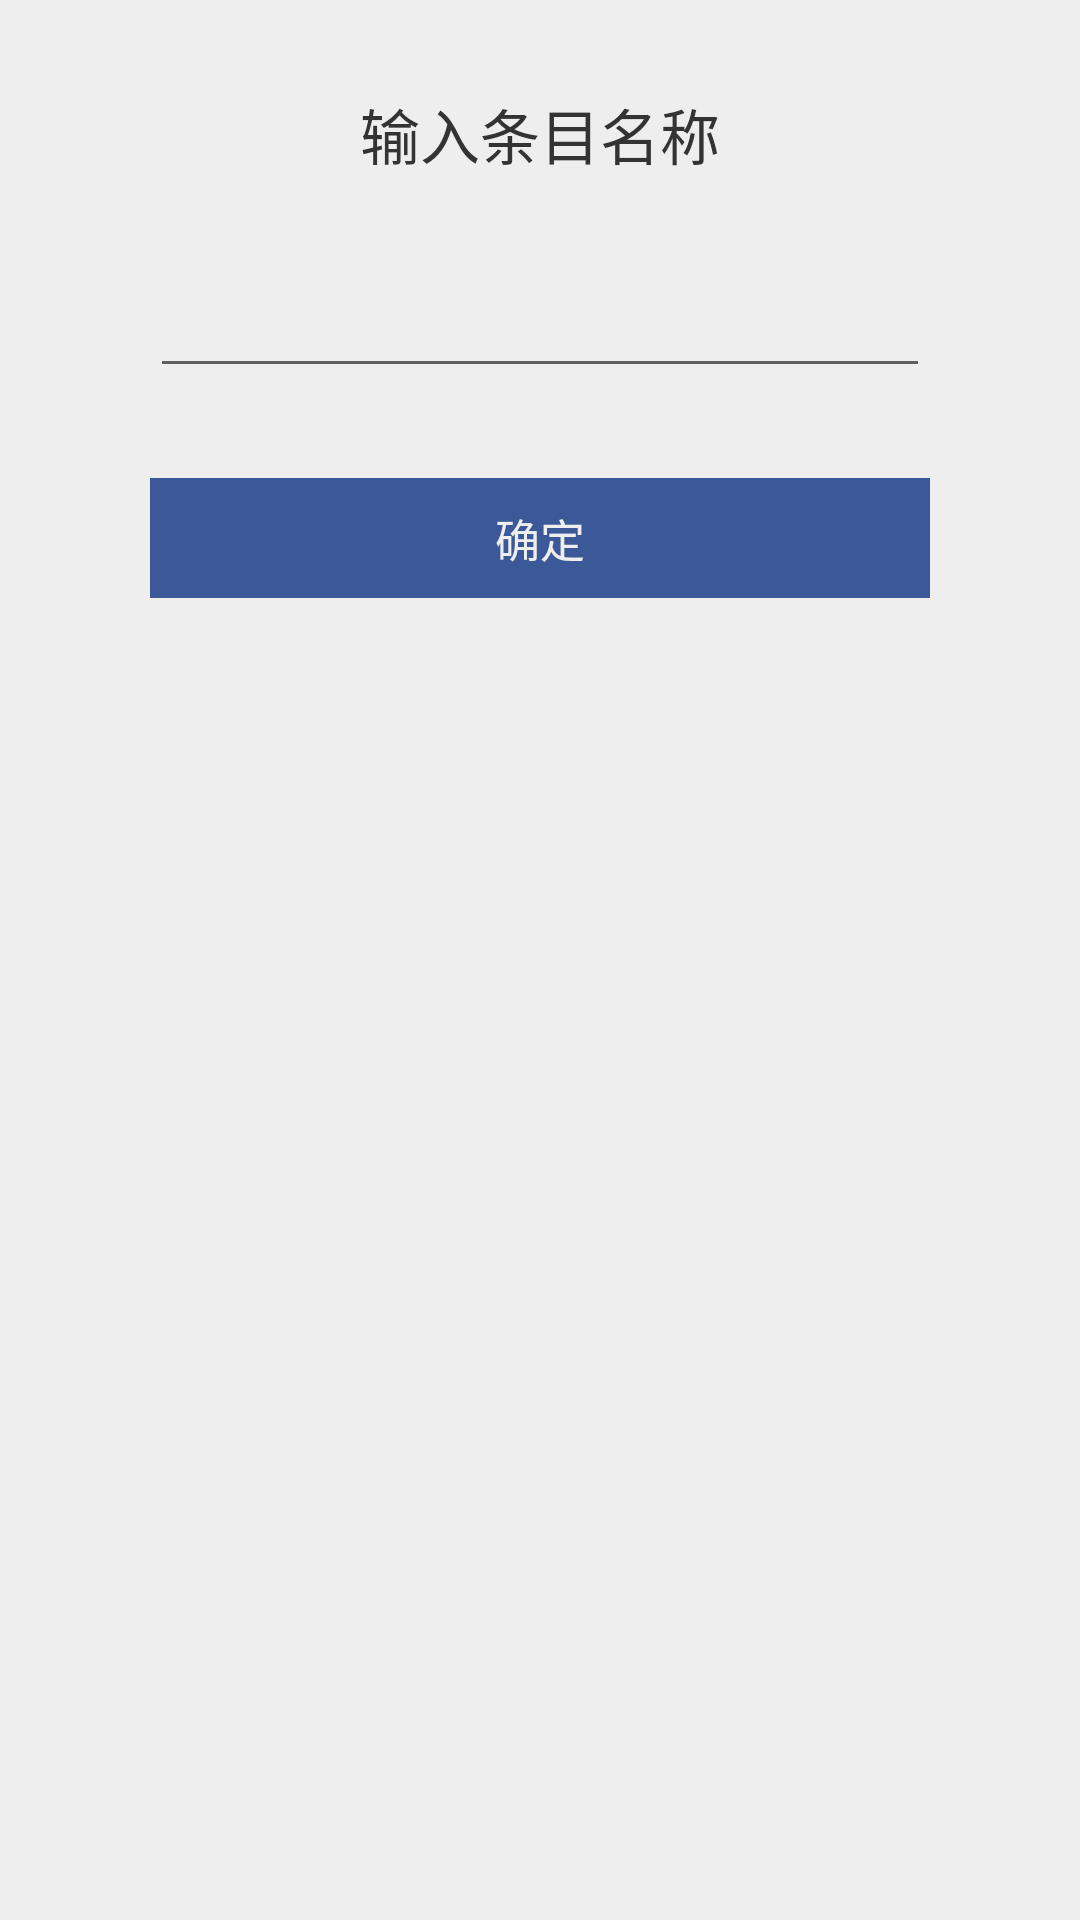

The Android layout XML behind this screen, and the referenced resources:
<!-- AndroidManifest.xml: application theme AppTheme -->
<!-- res/layout/view_dialog_edit.xml -->
<?xml version="1.0" encoding="utf-8"?>

<LinearLayout xmlns:android="http://schemas.android.com/apk/res/android"
    android:layout_width="wrap_content"
    android:layout_height="wrap_content"
    android:background="@drawable/bg_dialog_alert"
    android:orientation="vertical"
    android:paddingBottom="30dp"
    android:paddingTop="30dp">

    <TextView
        android:id="@+id/tv_dialog_title"
        android:layout_width="match_parent"
        android:layout_height="wrap_content"
        android:layout_gravity="center_horizontal"
        android:gravity="center"
        android:paddingLeft="20dp"
        android:paddingRight="20dp"
        android:text="@string/tv_dialog_title_text"
        android:textColor="#333333"
        android:textSize="20sp" />

    <EditText
        android:id="@+id/et_dialog_content"
        android:layout_width="wrap_content"
        android:layout_height="wrap_content"
        android:layout_gravity="center_horizontal"
        android:layout_marginLeft="50dp"
        android:layout_marginRight="50dp"
        android:layout_marginTop="20dp"
        android:gravity="center"
        android:hint=""
        android:minHeight="50dp"
        android:minWidth="400dp"
        android:textColor="#333333"
        android:textColorHint="#999999"
        android:textSize="15sp" />

    <TextView
        android:id="@+id/tv_dialog_sure"
        android:layout_width="wrap_content"
        android:layout_height="wrap_content"
        android:layout_gravity="center_horizontal"
        android:layout_marginLeft="50dp"
        android:layout_marginRight="50dp"
        android:layout_marginTop="30dp"
        android:background="@drawable/selector_btn_login"
        android:gravity="center"
        android:minHeight="40dp"
        android:minWidth="400dp"
        android:text="@string/tv_dialog_sure_text"
        android:textColor="#EEEEEE"
        android:textSize="15sp" />

</LinearLayout>
<!-- resources referenced by this layout -->
<resources>
  <!-- drawable selector_btn_login (drawable) -->
  <?xml version="1.0" encoding="utf-8"?>
  
  <selector xmlns:android="http://schemas.android.com/apk/res/android">
      <item android:drawable="@color/colorPrimaryPress" android:state_pressed="true"/>
      <item android:drawable="@color/colorPrimary"/>
  </selector>
  <string name="tv_dialog_sure_text">确定</string>
  <string name="tv_dialog_title_text">输入条目名称</string>
  <style name="AppTheme" parent="Theme.AppCompat.Light.NoActionBar">
          
          <item name="colorPrimary">@color/colorPrimary</item>
          <item name="colorPrimaryDark">@color/colorPrimaryDark</item>
          <item name="colorAccent">@color/colorAccent</item>
          <item name="android:colorBackground">@color/colorBackground</item>
      </style>
  <color name="colorPrimaryPress">#455A64</color>
  <color name="colorPrimary">#3B5998</color>
  <color name="colorPrimaryDark">#3B5998</color>
  <color name="colorAccent">#3B5998</color>
  <color name="colorBackground">#EEEEEE</color>
</resources>
